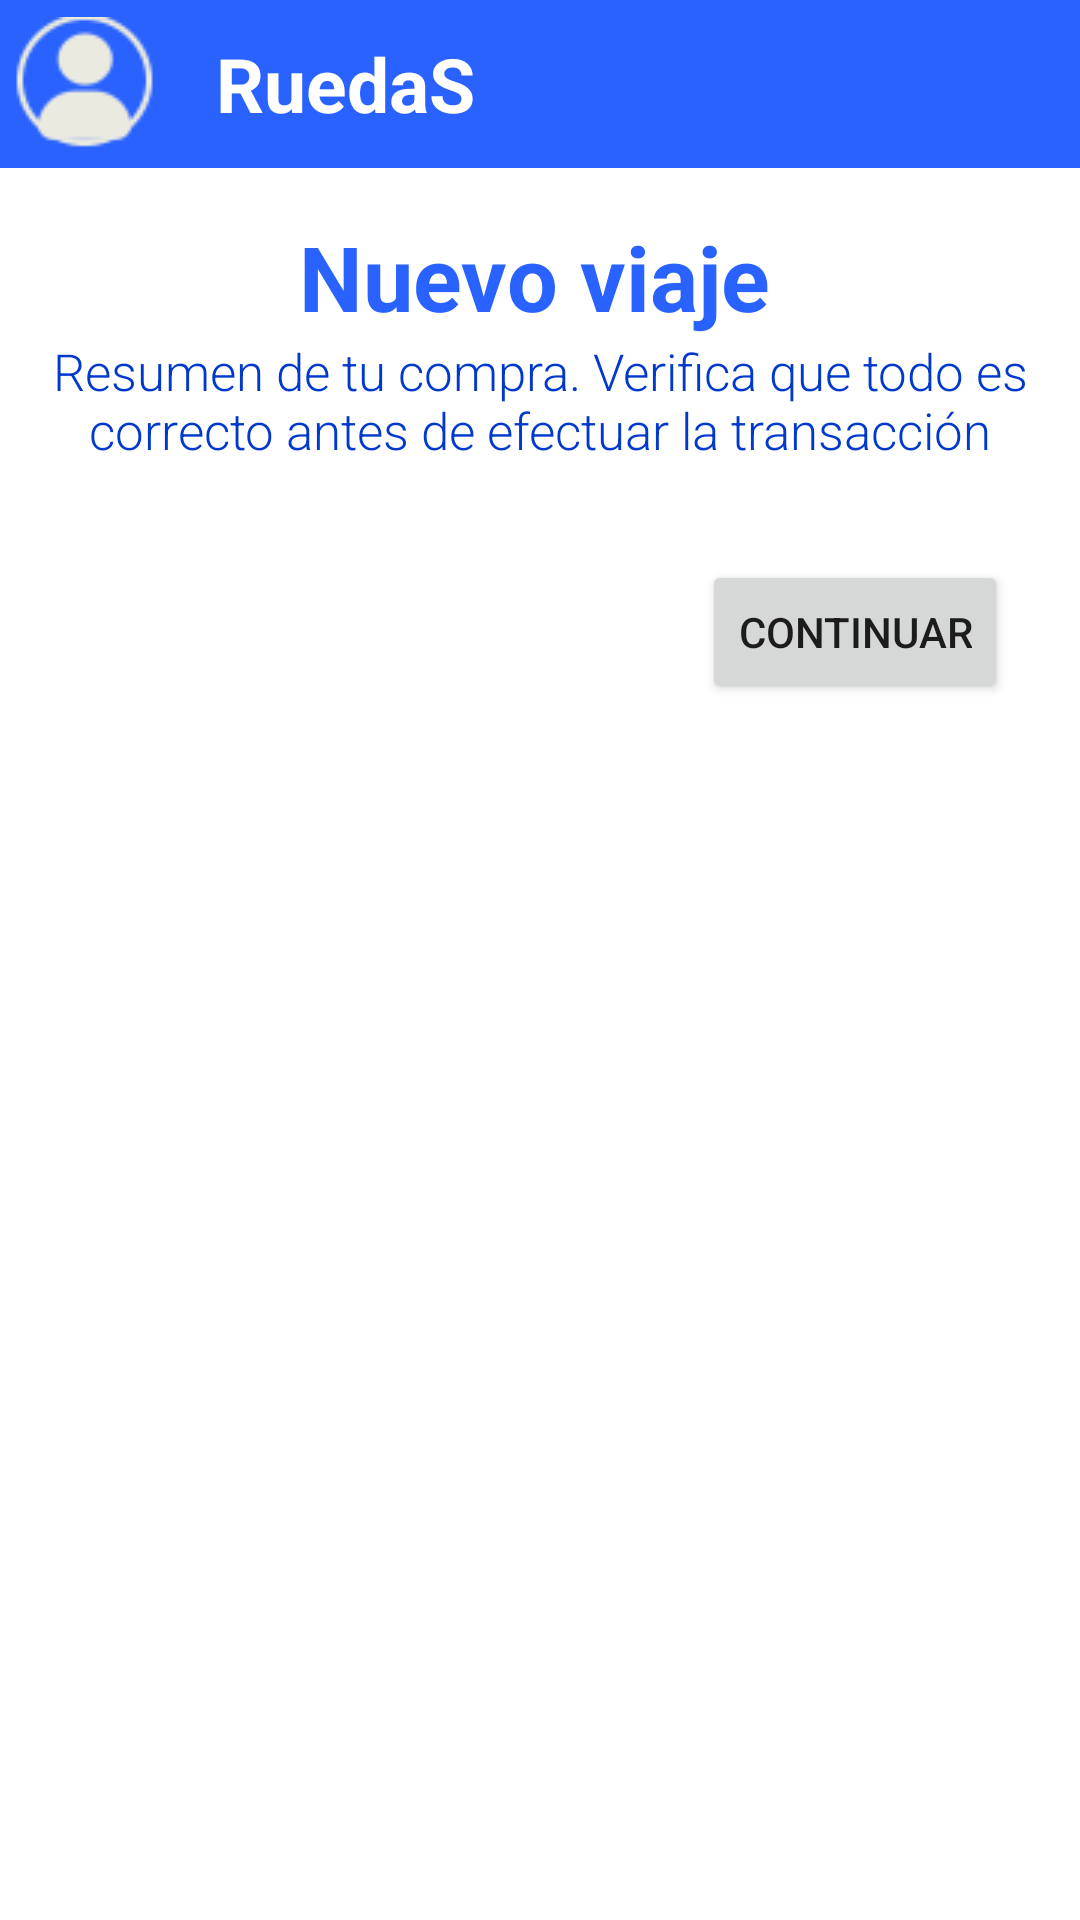

Produce the Android XML layout that renders to this screen, including the resource entries it uses.
<!-- AndroidManifest.xml: application theme AppTheme -->
<!-- res/layout/activity_ticket_summary.xml -->
<?xml version="1.0" encoding="utf-8"?>
<androidx.constraintlayout.widget.ConstraintLayout
    xmlns:android="http://schemas.android.com/apk/res/android"
    xmlns:app="http://schemas.android.com/apk/res-auto"
    xmlns:tools="http://schemas.android.com/tools"
    android:layout_width="match_parent"
    android:layout_height="match_parent"
    tools:context="uk.ac.surrey.bets_framework.TicketSummaryActivity">

    <include
        android:id="@+id/summary_bar"
        layout="@layout/top_app_bar"
        app:layout_constraintEnd_toEndOf="parent"
        app:layout_constraintStart_toStartOf="parent"
        app:layout_constraintTop_toTopOf="parent" />

    <TextView
        android:id="@+id/t_resumen_titulo"
        android:layout_width="wrap_content"
        android:layout_height="wrap_content"
        android:layout_marginStart="160dp"
        android:layout_marginTop="16dp"
        android:layout_marginEnd="164dp"
        android:text="@string/l_resumen_titulo"
        app:layout_constraintEnd_toEndOf="parent"
        app:layout_constraintStart_toStartOf="parent"
        app:layout_constraintTop_toBottomOf="@+id/summary_bar"
        android:textAppearance="@style/title"/>

    <TextView
        android:id="@+id/t_tren_subtitulo"
        style="@style/subtitle"
        android:layout_width="match_parent"
        android:layout_height="wrap_content"
        android:layout_marginStart="8dp"
        android:layout_marginEnd="8dp"
        android:text="@string/l_resumen_subtitulo"
        app:layout_constraintEnd_toEndOf="parent"
        app:layout_constraintStart_toStartOf="parent"
        app:layout_constraintTop_toBottomOf="@+id/t_resumen_titulo" />

    <androidx.recyclerview.widget.RecyclerView
        android:id="@+id/recycler_view_resumen"
        android:layout_width="match_parent"
        android:layout_height="wrap_content"
        android:layout_marginStart="16dp"
        android:layout_marginTop="16dp"
        android:layout_marginEnd="16dp"
        app:layout_constraintEnd_toEndOf="parent"
        app:layout_constraintStart_toStartOf="parent"
        app:layout_constraintTop_toBottomOf="@+id/t_tren_subtitulo" />

    <Button
        android:id="@+id/b_summary_continuar"
        android:layout_width="wrap_content"
        android:layout_height="wrap_content"
        android:layout_marginTop="16dp"
        android:layout_marginEnd="24dp"
        android:layout_marginBottom="16dp"
        android:text="@string/b_continuar"
        app:layout_constraintBottom_toBottomOf="parent"
        app:layout_constraintEnd_toEndOf="parent"
        app:layout_constraintTop_toBottomOf="@+id/recycler_view_resumen"
        app:layout_constraintVertical_bias="0.0" />

</androidx.constraintlayout.widget.ConstraintLayout>
<!-- res/layout/top_app_bar.xml (included above) -->
<?xml version="1.0" encoding="utf-8"?>
<androidx.coordinatorlayout.widget.CoordinatorLayout
    xmlns:android="http://schemas.android.com/apk/res/android"
    xmlns:app="http://schemas.android.com/apk/res-auto"
    android:layout_width="match_parent"
    android:layout_height="wrap_content">

    <com.google.android.material.appbar.AppBarLayout
        android:layout_width="match_parent"
        android:layout_height="wrap_content"

        >

        <com.google.android.material.appbar.MaterialToolbar
            android:id="@+id/topAppBar"
            android:layout_width="match_parent"
            android:layout_height="?attr/actionBarSize"
            app:title="@string/app_name_top_bar"
            app:titleTextAppearance="@style/top_bar_style"
            app:navigationIcon="@drawable/user"
            style="@style/Widget.MaterialComponents.Toolbar.Primary"
            />

    </com.google.android.material.appbar.AppBarLayout>

</androidx.coordinatorlayout.widget.CoordinatorLayout>
<!-- resources referenced by this layout -->
<resources>
  <!-- drawable user: png bitmap (drawable, 1871 bytes) -->
  <string name="app_name_top_bar">RuedaS</string>
  <string name="b_continuar">Continuar</string>
  <string name="l_resumen_subtitulo">Resumen de tu compra. Verifica que todo es correcto antes de efectuar la transacción</string>
  <string name="l_resumen_titulo">Nuevo viaje</string>
  <style name="subtitle" parent="@android:style/TextAppearance.Medium">
      <item name="android:textSize">17sp</item>
      <item name="android:fontFamily">sans-serif-light</item>
      <item name="android:textColor">@color/colorPrimaryDark</item>
      <item name="android:gravity">center</item>
    </style>
  <style name="title" parent="@android:style/TextAppearance.Medium">
      <item name="android:textSize">30sp</item>
      <item name="android:textStyle">bold</item>
      <item name="android:fontFamily">sans-serif</item>
      <item name="android:textColor">@color/colorPrimary</item>
    </style>
  <style name="top_bar_style" parent="@android:style/TextAppearance.Medium">
      <item name="android:layout_width">match_parent</item>
      <item name="android:layout_height">wrap_content</item>
      <item name="android:textSize">25sp</item>
      <item name="android:textStyle">bold</item>
      <item name="android:fontFamily">sans-serif</item>
    </style>
  <style name="AppTheme" parent="Theme.MaterialComponents.Light.NoActionBar">
      
      <item name="colorPrimary">@color/colorPrimary</item>
      <item name="colorPrimaryDark">@color/colorPrimaryDark</item>
      <item name="colorAccent">@color/colorAccent</item>
      <item name="colorOnSurface">@color/colorOnSurface</item>
    </style>
  <color name="colorPrimaryDark">#0039cb</color>
  <color name="colorPrimary">#2962ff</color>
  <color name="colorAccent">#fbc00e</color>
  <color name="colorOnSurface">#808080</color>
</resources>
